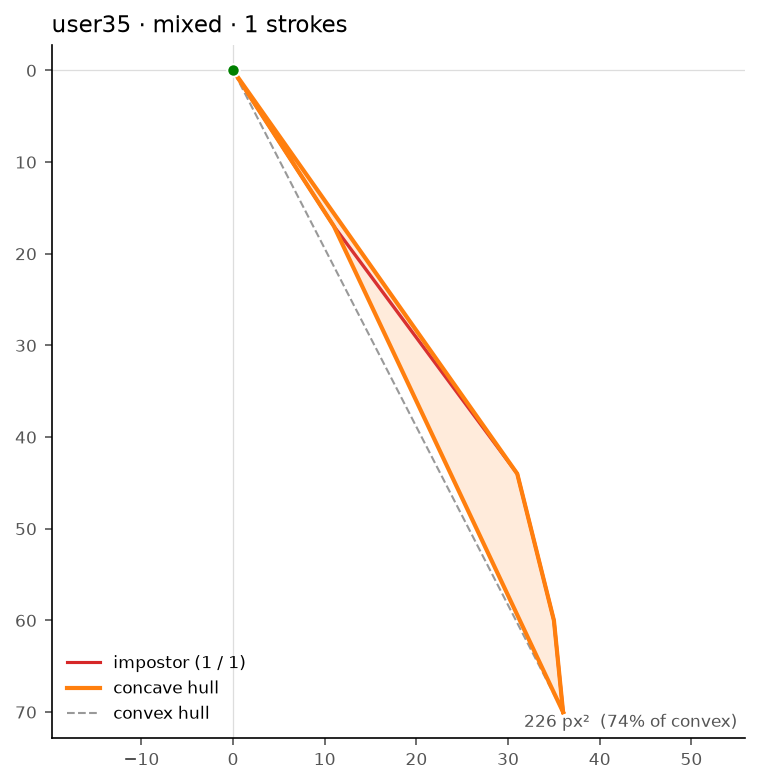

The table this chart was drawn from, first rows:
user, strokes, ratio, threshold_px, corners, area_px2, perimeter_px, convex_area_px2, share_of_convex
user35, 1, 0.15, 20.35, 5, 226.0, 159.2, 305.0, 0.741
